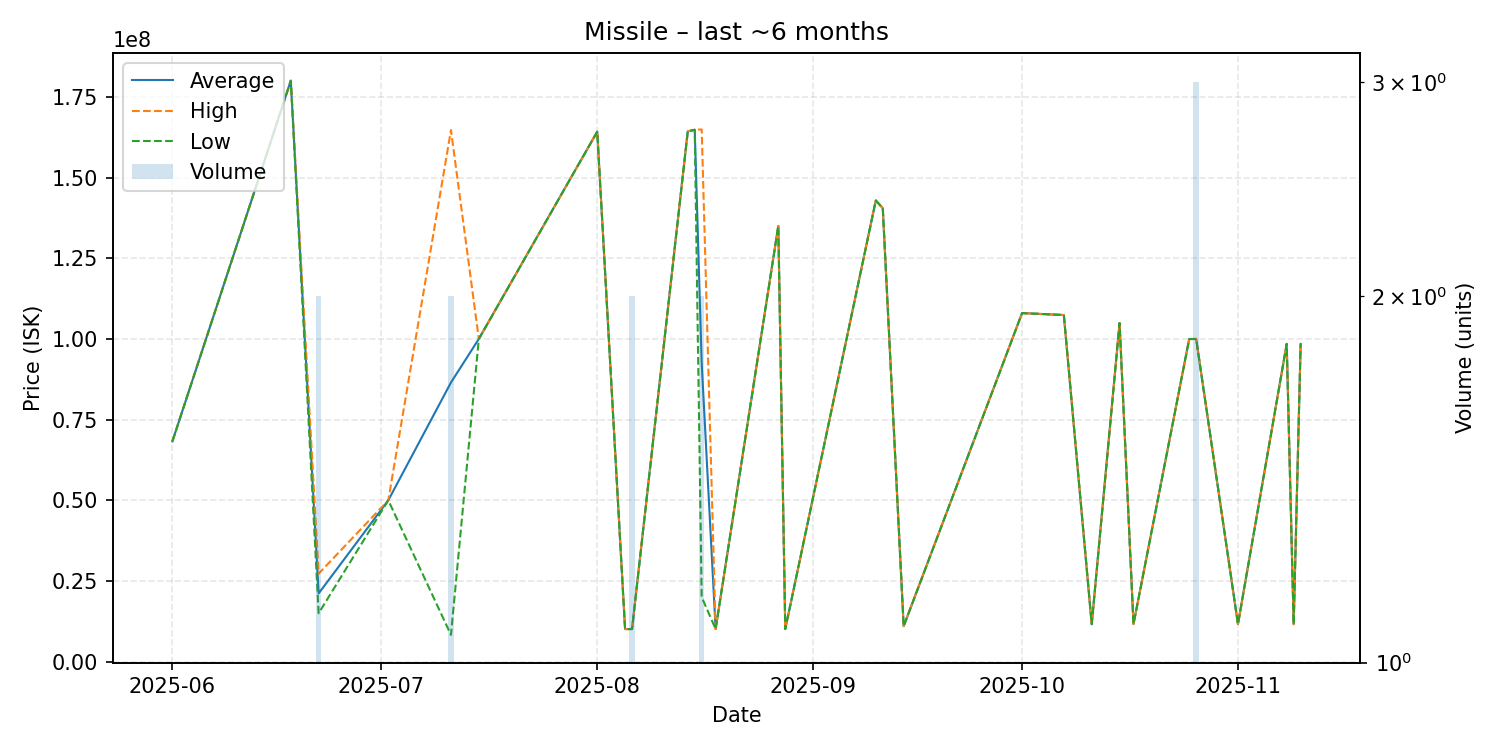

The file beside this chart, header and first rows:
date, average, highest, lowest, order_count, volume
2025-06-01, 68260000, 68260000, 68260000, 1, 1
2025-06-18, 180000000, 180000000, 180000000, 1, 1
2025-06-22, 21140000, 27270000, 15010000, 2, 2
2025-07-02, 50000000, 50000000, 50000000, 1, 1
2025-07-11, 86502000, 164700000, 8304000, 2, 2
2025-07-15, 100000000, 100000000, 100000000, 1, 1
2025-08-01, 164200000, 164200000, 164200000, 1, 1
2025-08-05, 10100000, 10100000, 10100000, 1, 1
2025-08-06, 10115000, 10120000, 10110000, 2, 2
2025-08-14, 164300000, 164300000, 164300000, 1, 1
2025-08-15, 164800000, 164800000, 164800000, 1, 1
2025-08-16, 92455000, 164900000, 20010000, 2, 2
2025-08-18, 10110000, 10110000, 10110000, 1, 1
2025-08-27, 135000000, 135000000, 135000000, 1, 1
2025-08-28, 10110000, 10110000, 10110000, 1, 1
2025-09-10, 142900000, 142900000, 142900000, 1, 1
2025-09-11, 140500000, 140500000, 140500000, 1, 1
2025-09-14, 11000000, 11000000, 11000000, 1, 1
2025-10-01, 108000000, 108000000, 108000000, 1, 1
2025-10-07, 107400000, 107400000, 107400000, 1, 1
2025-10-11, 11610000, 11610000, 11610000, 1, 1
2025-10-15, 104900000, 104900000, 104900000, 1, 1
2025-10-17, 11640000, 11640000, 11640000, 1, 1
2025-10-25, 99950000, 99950000, 99950000, 1, 1
2025-10-26, 99990000, 99990000, 99990000, 3, 3
2025-11-01, 11630000, 11630000, 11630000, 1, 1
2025-11-08, 98450000, 98450000, 98450000, 1, 1
2025-11-09, 11610000, 11610000, 11610000, 1, 1
2025-11-10, 98450000, 98450000, 98450000, 1, 1
